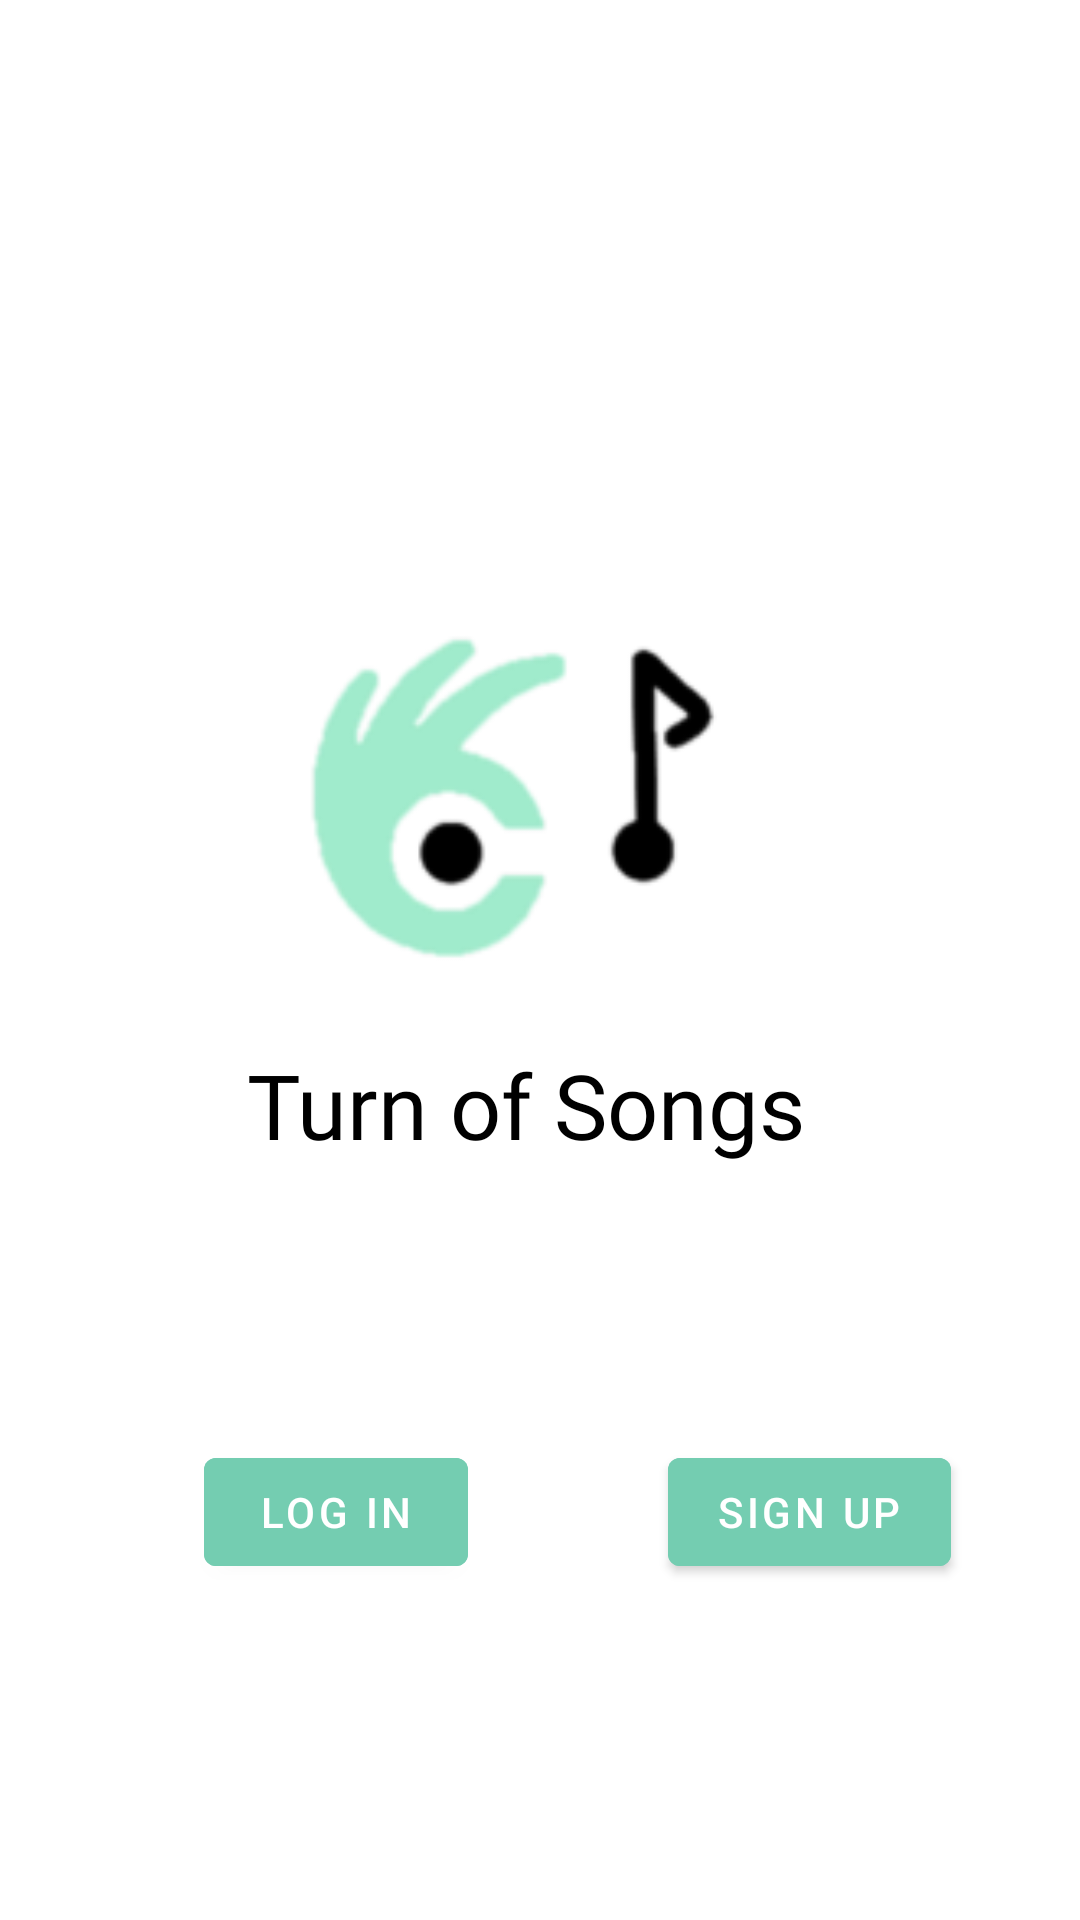

Here is an Android app screen rendered from its layout file. Give the layout XML and the strings, colors and styles it references.
<!-- AndroidManifest.xml: application theme Theme.Turn_of_songs -->
<!-- res/layout/activity_menu.xml -->
<?xml version="1.0" encoding="utf-8"?>
<androidx.constraintlayout.widget.ConstraintLayout xmlns:android="http://schemas.android.com/apk/res/android"
    xmlns:app="http://schemas.android.com/apk/res-auto"
    xmlns:tools="http://schemas.android.com/tools"
    android:layout_width="match_parent"
    android:layout_height="match_parent"
    tools:context=".Menu.Start.MenuActivity">


    <ImageView
        android:id="@+id/logoView"
        android:layout_width="190dp"
        android:layout_height="136dp"
        android:layout_marginBottom="16dp"
        app:layout_constraintBottom_toTopOf="@+id/textApp"
        app:layout_constraintEnd_toEndOf="parent"
        app:layout_constraintHorizontal_bias="0.429"
        app:layout_constraintStart_toStartOf="parent"
        app:srcCompat="@drawable/logo_turn_of_song_little" />

    <Button
        android:id="@+id/btnLogin"
        android:layout_width="wrap_content"
        android:layout_height="wrap_content"
        android:layout_marginStart="68dp"
        android:layout_marginBottom="112dp"
        android:backgroundTint="#FD74CDB2"
        android:text="Log in"
        android:transitionName="transition_menu_login_btn"
        app:layout_constraintBottom_toBottomOf="parent"
        app:layout_constraintStart_toStartOf="parent" />

    <Button
        android:id="@+id/btnSign"
        android:layout_width="wrap_content"
        android:layout_height="wrap_content"
        android:layout_marginStart="47dp"
        android:backgroundTint="#FD74CDB2"
        android:text="Sign up"
        app:layout_constraintEnd_toEndOf="parent"
        app:layout_constraintHorizontal_bias="0.313"
        app:layout_constraintStart_toEndOf="@+id/btnLogin"
        app:layout_constraintTop_toTopOf="@+id/btnLogin" />

    <TextView
        android:id="@+id/textApp"
        android:layout_width="wrap_content"
        android:layout_height="wrap_content"
        android:layout_marginTop="348dp"
        android:fontFamily="@font/alegreya_sc_bold"
        android:text="Turn of Songs"
        android:textColor="@color/black"
        android:textSize="30sp"
        app:layout_constraintEnd_toEndOf="parent"
        app:layout_constraintHorizontal_bias="0.474"
        app:layout_constraintStart_toStartOf="parent"
        app:layout_constraintTop_toTopOf="parent" />

</androidx.constraintlayout.widget.ConstraintLayout>
<!-- resources referenced by this layout -->
<resources>
  <!-- drawable logo_turn_of_song_little: png bitmap (drawable, 9407 bytes) -->
  <style name="Theme.Turn_of_songs" parent="Theme.MaterialComponents.DayNight.DarkActionBar">
          
          <item name="colorPrimary">@color/purple_500</item>
          <item name="colorPrimaryVariant">@color/purple_700</item>
          <item name="colorOnPrimary">@color/white</item>
          
          <item name="colorSecondary">@color/teal_200</item>
          <item name="colorSecondaryVariant">@color/teal_700</item>
          <item name="colorOnSecondary">@color/black</item>
          
          <item name="android:statusBarColor" tools:targetApi="l">?attr/colorPrimaryVariant</item>
          
      </style>
  <!-- not gathered from this repository: default colours our renderer supplied (Android Studio template values) -->
  <color name="purple_500">#FF6200EE</color>
  <color name="purple_700">#FF3700B3</color>
  <color name="teal_200">#FF03DAC5</color>
  <color name="teal_700">#FF018786</color>
  <color name="black">#FF000000</color>
  <color name="white">#FFFFFFFF</color>
</resources>
